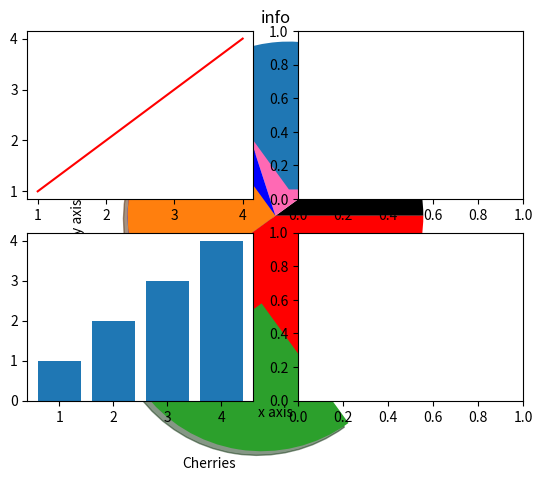

The matplotlib source for this figure: (Note: this script raises an exception after producing the figure.)

import matplotlib.pyplot as plt
x=[1,2,3]
y=[4,5,5]
plt.plot(x,y)
plt.title("info")
plt.xlabel("x axis")
plt.ylabel("y axis")
plt.show()


x=[10,20,30,40]
mylabels=["Apples","Bananas","cherries","dates"]
mycolors=["black","hotpink","b","r"]
plt.pie(x,labels=mylabels,colors=mycolors)
plt.show()


import matplotlib.pyplot as plt
x=([35,25,25,15])
mylabels=["Apples","Banana","Cherries","Dates"]
myexplode=[0.2,0,0.6,0.5]
plt.pie(x,labels=mylabels,explode=myexplode,shadow=True)
plt.show()


x=[1,2,3,4]
y=[1,2,3,4]
plt.subplot(2,2,1)
plt.plot(x,y,color="r")
plt.subplot(2,2,2)
plt.pie=([1])
x=[1,2,3,4]
y=[1,2,3,4]
plt.subplot(2,2,3)
plt.bar(x,y)
x=[10,20,30,50]
plt.subplot(2,2,4)
plt.pie(x)
plt.show()